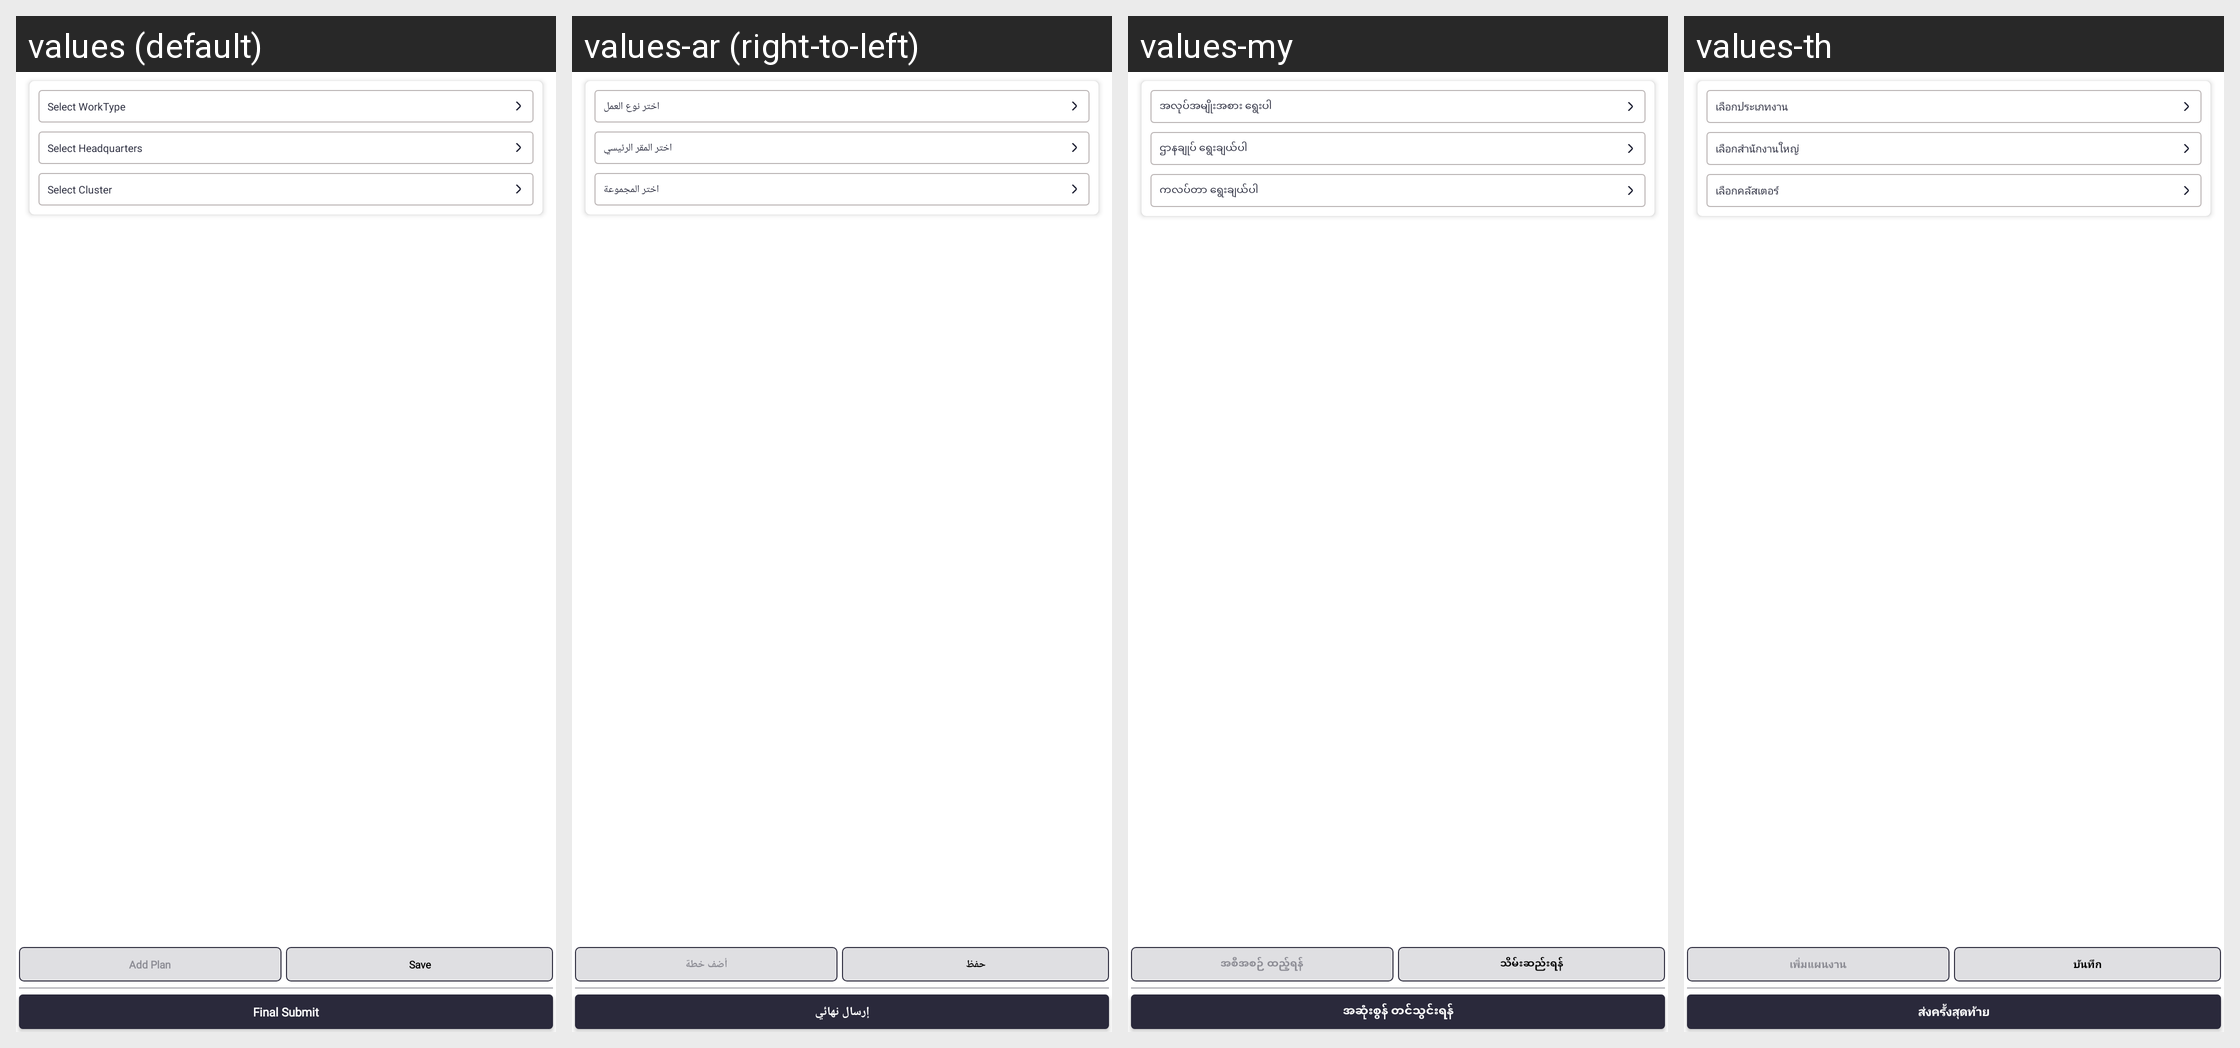

The same Android screen rendered under several of its app's locales, left to right. List the strings drawn on it with the default value and each locale's translation.
Android screen res/layout/workplan_fragment.xml rendered under 4 locales, left to right: values (default), values-ar (right-to-left), values-my, values-th. Device: Nexus 5 (rendered at 1080×1920; each locale shown at half size, 540×960, under a caption strip naming it); theme Theme.SANCLM.
Other locales in the repository, not shown: values-es, values-fr, values-pt, values-ru, values-vi, values-zh.
Strings drawn on this screen, with the default value and each locale's value (text and hints the layout hard-codes, and strings that could not be matched under every locale, appear in the picture but are not listed):

select_worktype
  values: Select WorkType
  values-ar: اختر نوع العمل
  values-my: အလုပ်အမျိုးအစား ရွေးပါ
  values-th: เลือกประเภทงาน

select_headquaters
  values: Select Headquarters
  values-ar: اختر المقر الرئيسي
  values-my: ဌာနချုပ် ရွေးချယ်ပါ
  values-th: เลือกสำนักงานใหญ่

select_cluster
  values: Select Cluster
  values-ar: اختر المجموعة
  values-my: ကလပ်တာ ရွေးချယ်ပါ
  values-th: เลือกคลัสเตอร์

add_plan
  values: Add Plan
  values-ar: أضف خطة
  values-my: အစီအစဉ် ထည့်ရန်
  values-th: เพิ่มแผนงาน

save
  values: Save
  values-ar: حفظ
  values-my: သိမ်းဆည်းရန်
  values-th: บันทึก

final_submit
  values: Final Submit
  values-ar: إرسال نهائي
  values-my: အဆုံးစွန် တင်သွင်းရန်
  values-th: ส่งครั้งสุดท้าย
